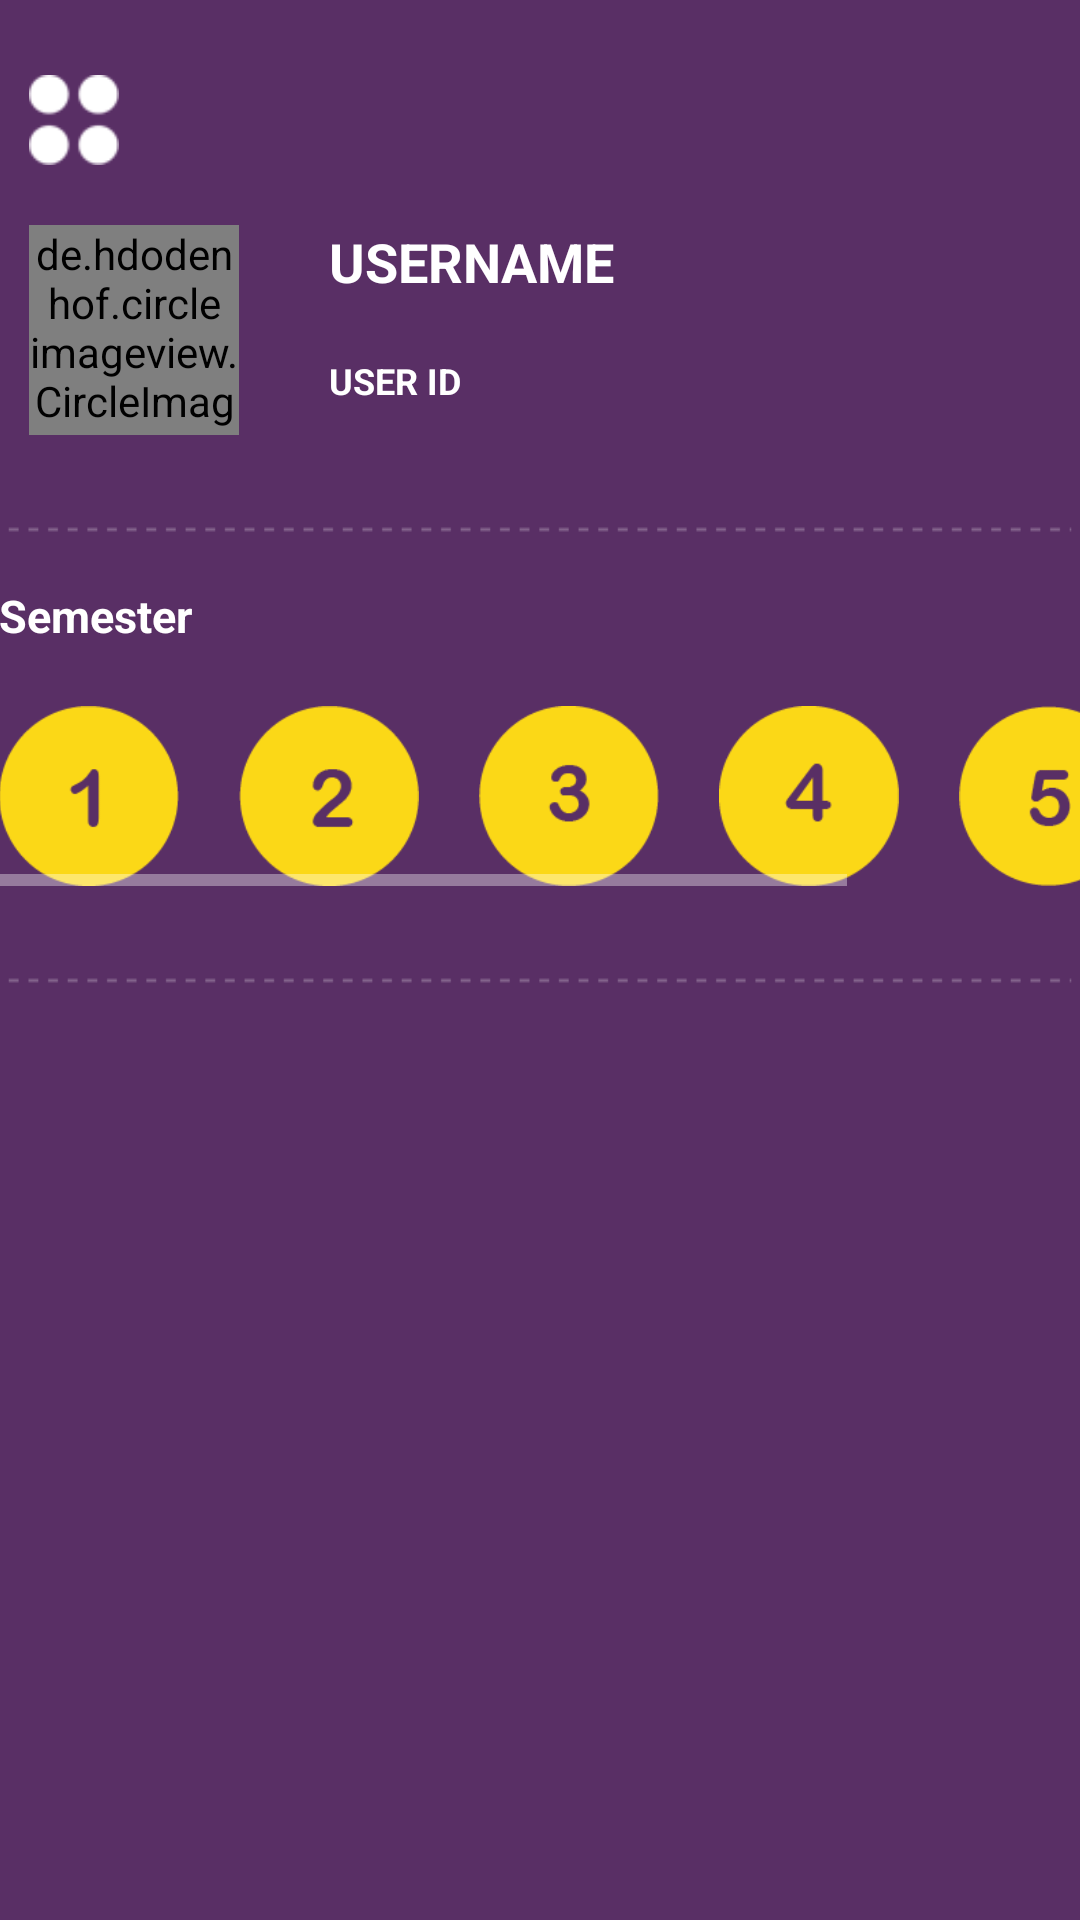

This screen was rendered from an Android layout file. Write that file and the resources it references.
<!-- AndroidManifest.xml: application theme AppTheme -->
<!-- res/layout/nav_header_main.xml -->
<?xml version="1.0" encoding="utf-8"?>
<RelativeLayout xmlns:android="http://schemas.android.com/apk/res/android"
    android:layout_width="match_parent" android:layout_height="380dp"
    android:background="@drawable/side_nav_bar"
    android:paddingBottom="@dimen/activity_vertical_margin"
    android:paddingLeft="@dimen/activity_horizontal_margin"
    android:paddingRight="@dimen/activity_horizontal_margin"
    android:paddingTop="@dimen/activity_vertical_margin"
    android:theme="@style/ThemeOverlay.AppCompat.Dark" android:orientation="vertical"
    android:clickable="true">

    <ImageButton
        android:id="@+id/navButtonClose"
        android:layout_width="30dp"
        android:layout_height="30dp"
        android:background="@drawable/icons13"
        android:layout_marginLeft="10dp"
        android:layout_marginTop="25dp"
        android:clickable="true" />

    <de.hdodenhof.circleimageview.CircleImageView
        android:layout_width="70dp" android:layout_height="70dp"
        android:paddingTop="@dimen/nav_header_vertical_spacing"
        android:src="@drawable/bnotes07" android:id="@+id/profile_picture"
        android:layout_below="@+id/navButtonClose"
        android:layout_marginLeft="10dp"
        android:layout_marginTop="20dp"/>

    <TextView android:layout_width="match_parent" android:layout_height="wrap_content"
        android:paddingTop="@dimen/nav_header_vertical_spacing" android:text="USERNAME"
        android:textAppearance="@style/TextAppearance.AppCompat.Body1"
        android:layout_alignTop="@+id/profile_picture"
        android:layout_marginLeft="110dp"
        android:textSize="18dp"
        android:textStyle="bold"
        android:id="@+id/drawerusername" />

    <TextView android:layout_width="wrap_content" android:layout_height="wrap_content"
        android:text="USER ID" android:id="@+id/draweruserid"
        android:layout_alignBottom="@+id/profile_picture"
        android:layout_marginBottom="10dp"
        android:textSize="12dp"
        android:textStyle="bold"
        android:textColor="#FFFFFF"
        android:layout_marginLeft="110dp" />

    <ImageButton
        android:layout_width="match_parent"
        android:layout_height="wrap_content"
        android:layout_below="@+id/profile_picture"
        android:background="@drawable/bnotes32"
        android:layout_marginTop="10dp"/>

    <TextView
        android:id="@+id/textViewPeriod"
        android:layout_width="wrap_content"
        android:layout_height="wrap_content"
        android:text="Semester"
        android:textColor="#FFFFFF"
        android:textSize="15dp"
        android:textStyle="bold"
        android:layout_below="@+id/profile_picture"
        android:layout_marginTop="50dp" />

    <HorizontalScrollView
        android:id="@+id/horizontalScrollView"
        android:layout_width="wrap_content"
        android:layout_height="wrap_content"
        android:layout_below="@+id/textViewPeriod"
        android:layout_marginTop="20dp">
        <LinearLayout
            android:layout_width="wrap_content"
            android:layout_height="wrap_content"
            android:orientation="horizontal">

            <ImageButton
                android:id="@+id/nav_period1"
                android:layout_width="60dp"
                android:layout_height="60dp"
                android:background="@drawable/icons24" />
            <ImageButton
                android:id="@+id/nav_period2"
                android:layout_width="60dp"
                android:layout_height="60dp"
                android:background="@drawable/icons25"
                android:layout_marginLeft="20dp"/>
            <ImageButton
                android:id="@+id/nav_period3"
                android:layout_width="60dp"
                android:layout_height="60dp"
                android:background="@drawable/icons26"
                android:layout_marginLeft="20dp"/>
            <ImageButton
                android:id="@+id/nav_period4"
                android:layout_width="60dp"
                android:layout_height="60dp"
                android:background="@drawable/icons27"
                android:layout_marginLeft="20dp"/>
            <ImageButton
                android:id="@+id/nav_period5"
                android:layout_width="60dp"
                android:layout_height="60dp"
                android:background="@drawable/icons28"
                android:layout_marginLeft="20dp"/>
            <ImageButton
                android:id="@+id/nav_period6"
                android:layout_width="60dp"
                android:layout_height="60dp"
                android:background="@drawable/icons29"
                android:layout_marginLeft="20dp"/>

        </LinearLayout>
    </HorizontalScrollView>


    <ImageButton
        android:layout_width="match_parent"
        android:layout_height="wrap_content"
        android:layout_below="@+id/horizontalScrollView"
        android:background="@drawable/bnotes32"
        android:layout_marginTop="10dp"/>

</RelativeLayout>
<!-- resources referenced by this layout -->
<resources>
  <!-- drawable bnotes07: png bitmap (drawable, 19177 bytes) -->
  <!-- drawable bnotes32: png bitmap (drawable, 359 bytes) -->
  <!-- drawable icons13: png bitmap (drawable, 951 bytes) -->
  <!-- drawable icons24: png bitmap (drawable, 1979 bytes) -->
  <!-- drawable icons25: png bitmap (drawable, 2297 bytes) -->
  <!-- drawable icons26: png bitmap (drawable, 2378 bytes) -->
  <!-- drawable icons27: png bitmap (drawable, 2070 bytes) -->
  <!-- drawable icons28: png bitmap (drawable, 2383 bytes) -->
  <!-- drawable icons29: png bitmap (drawable, 2434 bytes) -->
  <!-- drawable side_nav_bar (drawable) -->
  <shape xmlns:android="http://schemas.android.com/apk/res/android"
      android:shape="rectangle" >
      <gradient
          android:startColor="#592F65"
          android:centerColor="#592F65"
          android:endColor="#592F65"
          android:type="linear"
          android:angle="135"/>
  </shape>
  <style name="AppTheme" parent="Theme.AppCompat.Light.DarkActionBar">
          
          <item name="colorPrimary">@color/bnote_yellow</item>
          <item name="colorPrimaryDark">@color/bnote_yellow</item>
          <item name="colorAccent">@color/bnote_yellow</item>
      </style>
  <color name="bnote_yellow">#FBD817</color>
</resources>
